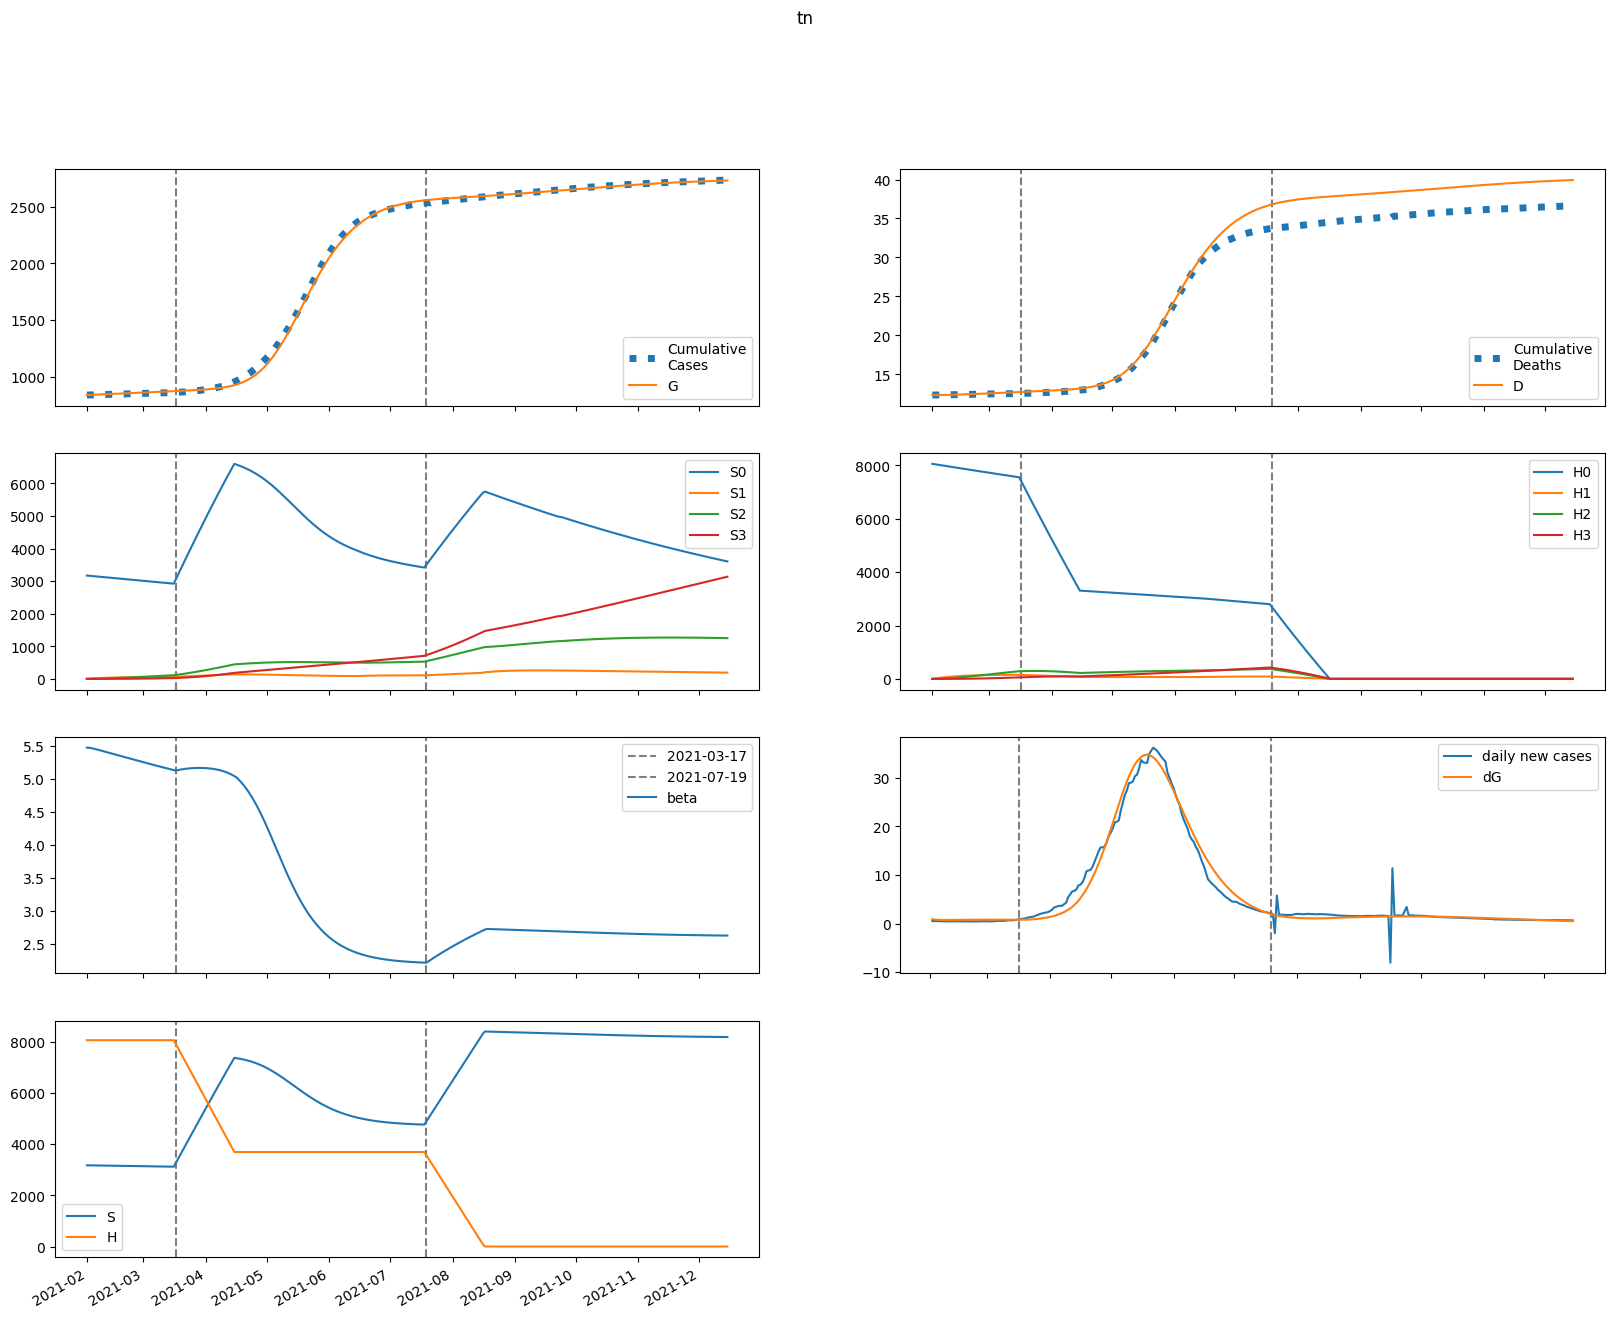

Values plotted in this chart, from the file beside it:
series, 2021-02-01, 2021-02-02, 2021-02-03, 2021-02-04, 2021-02-05, 2021-02-06, 2021-02-07, 2021-02-08, 2021-02-09, 2021-02-10, 2021-02-11, 2021-02-12, 2021-02-13, 2021-02-14, 2021-02-15, 2021-02-16, 2021-02-17, 2021-02-18, 2021-02-19, 2021-02-20, 2021-02-21, 2021-02-22, 2021-02-23
S, 3171752, 3170939, 3169944, 3168849, 3167699, 3166515, 3165310, 3164091, 3162860, 3161621, 3160373, 3159119, 3157859, 3156592, 3155321, 3154044, 3152762, 3151477, 3150188, 3148895, 3147600, 3146302, 3145002
E, 6259, 5550, 5196, 5028, 4957, 4936, 4941, 4960, 4985, 5013, 5042, 5071, 5099, 5126, 5152, 5177, 5200, 5222, 5242, 5260, 5277, 5293, 5306
I, 2094, 2536, 2766, 2888, 2955, 2996, 3023, 3045, 3064, 3083, 3101, 3119, 3137, 3155, 3173, 3191, 3208, 3224, 3240, 3255, 3270, 3283, 3296
A, 1280, 1602, 1793, 1914, 1995, 2053, 2098, 2134, 2164, 2191, 2215, 2237, 2257, 2276, 2294, 2310, 2326, 2340, 2354, 2366, 2378, 2389, 2400
IH, 0.0, 173.8, 363.3, 549, 722.3, 880.3, 1022, 1150, 1264, 1365, 1456, 1537, 1610, 1676, 1735, 1789, 1838, 1882, 1922, 1959, 1992, 2023, 2051
IN, 327.3, 589.1, 867.8, 1127, 1353, 1544, 1704, 1835, 1944, 2034, 2109, 2172, 2225, 2271, 2310, 2344, 2374, 2401, 2424, 2446, 2466, 2484, 2500
D, 12356, 12356, 12357, 12359, 12362, 12365, 12370, 12375, 12381, 12387, 12394, 12402, 12409, 12418, 12426, 12435, 12444, 12453, 12463, 12473, 12483, 12493, 12503
R, 0.0, 321.5, 779.8, 1354, 2026, 2779, 3600, 4479, 5406, 6374, 7377, 8410, 9470, 10553, 11657, 12778, 13916, 15069, 16235, 17413, 18602, 19802, 21010
G, 838340, 839284, 840121, 840904, 841663, 842410, 843155, 843900, 844648, 845399, 846155, 846916, 847680, 848449, 849222, 849999, 850780, 851564, 852352, 853142, 853935, 854731, 855529
H, 8058364, 8058364, 8058364, 8058364, 8058364, 8058364, 8058364, 8058364, 8058364, 8058364, 8058364, 8058364, 8058364, 8058364, 8058364, 8058364, 8058364, 8058364, 8058364, 8058364, 8058364, 8058364, 8058364
S0, 3171752, 3166183, 3160441, 3154611, 3148735, 3142836, 3136927, 3131014, 3125100, 3119188, 3113278, 3107371, 3101468, 3095569, 3089675, 3083786, 3077903, 3072025, 3066153, 3060289, 3054430, 3048580, 3042737
E0, 6259, 5550, 5195, 5024, 4949, 4923, 4923, 4936, 4956, 4978, 5001, 5025, 5047, 5069, 5090, 5109, 5127, 5144, 5159, 5173, 5185, 5196, 5205
I0, 2094, 2536, 2766, 2888, 2954, 2994, 3020, 3040, 3057, 3072, 3088, 3103, 3118, 3133, 3148, 3162, 3176, 3189, 3202, 3213, 3224, 3235, 3244
A0, 1280, 1602, 1793, 1914, 1994, 2052, 2095, 2130, 2160, 2185, 2207, 2227, 2245, 2261, 2277, 2291, 2304, 2316, 2327, 2337, 2347, 2356, 2364
IH0, 0.0, 173.8, 363.3, 549, 722.3, 880.2, 1022, 1149, 1263, 1364, 1454, 1534, 1607, 1671, 1729, 1782, 1829, 1871, 1910, 1945, 1976, 2005, 2031
IN0, 327.3, 589.1, 867.8, 1127, 1353, 1544, 1703, 1835, 1943, 2032, 2106, 2167, 2219, 2263, 2300, 2332, 2360, 2384, 2406, 2425, 2442, 2458, 2472
D0, 12356, 12356, 12357, 12359, 12362, 12365, 12370, 12375, 12381, 12387, 12394, 12402, 12409, 12417, 12426, 12435, 12444, 12453, 12463, 12472, 12482, 12492, 12503
R0, 0.0, 321.5, 779.8, 1354, 2026, 2779, 3600, 4478, 5404, 6370, 7372, 8403, 9459, 10538, 11636, 12752, 13882, 15027, 16183, 17351, 18529, 19715, 20910
G0, 838340, 839284, 840121, 840904, 841662, 842408, 843151, 843893, 844637, 845385, 846136, 846890, 847647, 848409, 849173, 849941, 850711, 851484, 852260, 853038, 853818, 854600, 855384
H0, 8058364, 8046277, 8034207, 8022156, 8010123, 7998107, 7986110, 7974131, 7962170, 7950227, 7938301, 7926394, 7914504, 7902633, 7890779, 7878942, 7867124, 7855323, 7843540, 7831775, 7820027, 7808297, 7796585
S1, 0.0, 4756, 9163, 13245, 17024, 20524, 23763, 26761, 29534, 32100, 34472, 36665, 38692, 40564, 42293, 43888, 45361, 46718, 47970, 49122, 50183, 51159, 52056
E1, 0.0, 0.0, 1.493, 4.295, 8.061, 12.47, 17.25, 22.22, 27.24, 32.21, 37.08, 41.78, 46.3, 50.62, 54.73, 58.63, 62.31, 65.78, 69.03, 72.09, 74.95, 77.61, 80.1
I1, 0.0, 0.0, 0.0, 0.2251, 0.8189, 1.839, 3.279, 5.096, 7.227, 9.606, 12.17, 14.85, 17.59, 20.37, 23.13, 25.85, 28.5, 31.08, 33.56, 35.94, 38.21, 40.37, 42.41
A1, 0.0, 0.0, 0.0, 0.1377, 0.5062, 1.148, 2.069, 3.246, 4.646, 6.229, 7.955, 9.783, 11.68, 13.61, 15.56, 17.5, 19.4, 21.27, 23.08, 24.83, 26.51, 28.12, 29.66
IH1, 0.0, 0.0, 0.0, 0.0, 0.01868, 0.08438, 0.2268, 0.4715, 0.8374, 1.336, 1.972, 2.743, 3.644, 4.663, 5.79, 7.009, 8.307, 9.669, 11.08, 12.53, 13.99, 15.47, 16.95
IN1, 0.0, 0.0, 0.0, 0.0, 0.03519, 0.1562, 0.4123, 0.8424, 1.47, 2.306, 3.346, 4.579, 5.984, 7.537, 9.213, 10.99, 12.83, 14.72, 16.63, 18.55, 20.46, 22.34, 24.18
D1, 0.0, 0.0, 0.0, 0.0, 0.0, 9.50783386064946e-05, 0.0005245, 0.001679, 0.004078, 0.00834, 0.01514, 0.02517, 0.03913, 0.05768, 0.08141, 0.1109, 0.1466, 0.1888, 0.238, 0.2944, 0.3582, 0.4294, 0.5082
R1, 0.0, 0.0, 0.0, 0.0, 0.02753, 0.138, 0.4087, 0.9311, 1.803, 3.124, 4.985, 7.474, 10.66, 14.62, 19.39, 25.01, 31.52, 38.93, 47.25, 56.47, 66.6, 77.61, 89.5
G1, 0.0, 0.0, 0.0, 0.2251, 0.8727, 2.088, 3.969, 6.57, 9.921, 14.03, 18.89, 24.48, 30.78, 37.76, 45.4, 53.65, 62.49, 71.89, 81.81, 92.22, 103.1, 114.4, 126.1
H1, 0.0, 12088, 23294, 33681, 43308, 52230, 60497, 68155, 75248, 81816, 87897, 93526, 98736, 103555, 108012, 112133, 115942, 119461, 122711, 125711, 128480, 131033, 133386
S2, 0.0, 0.0, 339.6, 989.8, 1924, 3116, 4544, 6186, 8022, 10034, 12205, 14520, 16963, 19521, 22182, 24935, 27768, 30672, 33638, 36658, 39724, 42828, 45965
E2, 0.0, 0.0, 0.0, 0.04105, 0.1569, 0.3705, 0.6957, 1.14, 1.706, 2.393, 3.2, 4.122, 5.154, 6.291, 7.527, 8.855, 10.27, 11.76, 13.32, 14.95, 16.64, 18.38, 20.17
I2, 0.0, 0.0, 0.0, 0.0, 0.006191, 0.02837, 0.07745, 0.1638, 0.2965, 0.4828, 0.7282, 1.037, 1.41, 1.85, 2.356, 2.927, 3.562, 4.258, 5.012, 5.822, 6.684, 7.594, 8.549
A2, 0.0, 0.0, 0.0, 0.0, 0.003786, 0.0175, 0.04817, 0.1027, 0.1873, 0.3072, 0.4665, 0.6683, 0.9148, 1.207, 1.546, 1.931, 2.361, 2.836, 3.353, 3.912, 4.508, 5.141, 5.808
IH2, 0.0, 0.0, 0.0, 0.0, 0.0, 0.0005138, 0.002806, 0.008895, 0.02142, 0.04344, 0.07826, 0.1292, 0.1996, 0.2925, 0.4107, 0.5566, 0.7323, 0.9394, 1.179, 1.453, 1.76, 2.102, 2.478
IN2, 0.0, 0.0, 0.0, 0.0, 0.0, 0.0009678, 0.005209, 0.01627, 0.03863, 0.07726, 0.1373, 0.2237, 0.341, 0.4932, 0.6837, 0.9153, 1.19, 1.509, 1.873, 2.282, 2.735, 3.233, 3.774
D2, 0.0, 0.0, 0.0, 0.0, 0.0, 0.0, 2.6149833686376076e-06, 1.689746265186181e-05, 6.216831028964339e-05, 0.0001712, 0.0003922, 0.0007905, 0.001448, 0.002464, 0.003953, 0.006044, 0.008876, 0.0126, 0.01738, 0.02339, 0.03078, 0.03974, 0.05044
R2, 0.0, 0.0, 0.0, 0.0, 0.0, 0.0007573, 0.00451, 0.01551, 0.04034, 0.088, 0.1699, 0.2997, 0.4931, 0.7673, 1.141, 1.635, 2.269, 3.064, 4.041, 5.223, 6.63, 8.282, 10.2
G2, 0.0, 0.0, 0.0, 0.0, 0.006191, 0.02985, 0.08572, 0.1906, 0.3625, 0.6198, 0.9807, 1.463, 2.085, 2.862, 3.811, 4.946, 6.281, 7.83, 9.603, 11.61, 13.87, 16.38, 19.15
H2, 0.0, 0.0, 863.4, 2517, 4893, 7928, 11564, 15748, 20429, 25560, 31100, 37008, 43248, 49786, 56590, 63631, 70883, 78321, 85921, 93664, 101528, 109496, 117552
S3, 0.0, 0.0, 0.0, 4.043, 15.82, 38.72, 75.81, 129.9, 203.5, 299, 418.4, 563.7, 736.4, 938.3, 1171, 1435, 1731, 2062, 2427, 2827, 3263, 3735, 4245
E3, 0.0, 0.0, 0.0, 0.0, 0.0002937, 0.001406, 0.004013, 0.008884, 0.01684, 0.02872, 0.04538, 0.06765, 0.09633, 0.1322, 0.176, 0.2284, 0.2901, 0.3617, 0.4436, 0.5364, 0.6406, 0.7564, 0.8843
I3, 0.0, 0.0, 0.0, 0.0, 0.0, 4.428756061287247e-05, 0.0002457, 0.000792, 0.001942, 0.004017, 0.007387, 0.01246, 0.01968, 0.0295, 0.04238, 0.05878, 0.07916, 0.104, 0.1336, 0.1685, 0.2091, 0.2557, 0.3086
A3, 0.0, 0.0, 0.0, 0.0, 0.0, 2.7085192445667918e-05, 0.0001513, 0.0004911, 0.001212, 0.002523, 0.004668, 0.00792, 0.01257, 0.01894, 0.02735, 0.03811, 0.05156, 0.068, 0.08776, 0.1111, 0.1384, 0.1698, 0.2056
IH3, 0.0, 0.0, 0.0, 0.0, 0.0, 0.0, 3.6754923681923405e-06, 2.3618778296725184e-05, 8.649207683056094e-05, 0.0002372, 0.0005419, 0.00109, 0.001992, 0.003385, 0.005424, 0.008285, 0.01216, 0.01726, 0.0238, 0.03202, 0.04214, 0.0544, 0.06904
IN3, 0.0, 0.0, 0.0, 0.0, 0.0, 0.0, 6.922879468033005e-06, 4.39386120827131e-05, 0.000159, 0.0004308, 0.0009725, 0.001933, 0.003494, 0.005872, 0.009309, 0.01407, 0.02045, 0.02873, 0.03924, 0.05228, 0.06817, 0.08722, 0.1097
D3, 0.0, 0.0, 0.0, 0.0, 0.0, 0.0, 0.0, 1.8705955601948998e-08, 1.389107537438935e-07, 5.791012879738827e-07, 1.786422878857575e-06, 4.544502286744999e-06, 1.008954034582477e-05, 2.022873052520705e-05, 3.745599830430347e-05, 6.506106210851423e-05, 0.0001072, 0.0001691, 0.000257, 0.0003781, 0.0005411, 0.0007555, 0.001032
R3, 0.0, 0.0, 0.0, 0.0, 0.0, 0.0, 5.417038489133584e-06, 3.748763745059472e-05, 0.0001472, 0.0004315, 0.00105, 0.00224, 0.004337, 0.007782, 0.01314, 0.0211, 0.03249, 0.0483, 0.06964, 0.0978, 0.1342, 0.1804, 0.2381
G3, 0.0, 0.0, 0.0, 0.0, 0.0, 4.428756061287247e-05, 0.0002563, 0.0008614, 0.002201, 0.004741, 0.009072, 0.01592, 0.02612, 0.04064, 0.06058, 0.08712, 0.1216, 0.1653, 0.2199, 0.2868, 0.3677, 0.4643, 0.5783
H3, 0.0, 0.0, 0.0, 10.28, 40.24, 98.49, 192.9, 330.5, 518, 761.2, 1066, 1436, 1876, 2391, 2984, 3658, 4415, 5259, 6191, 7214, 8329, 9538, 10841
beta, 5.477, 5.477, 5.472, 5.465, 5.457, 5.449, 5.441, 5.433, 5.425, 5.416, 5.408, 5.4, 5.391, 5.383, 5.374, 5.366, 5.358, 5.349, 5.341, 5.332, 5.324, 5.315, 5.307
